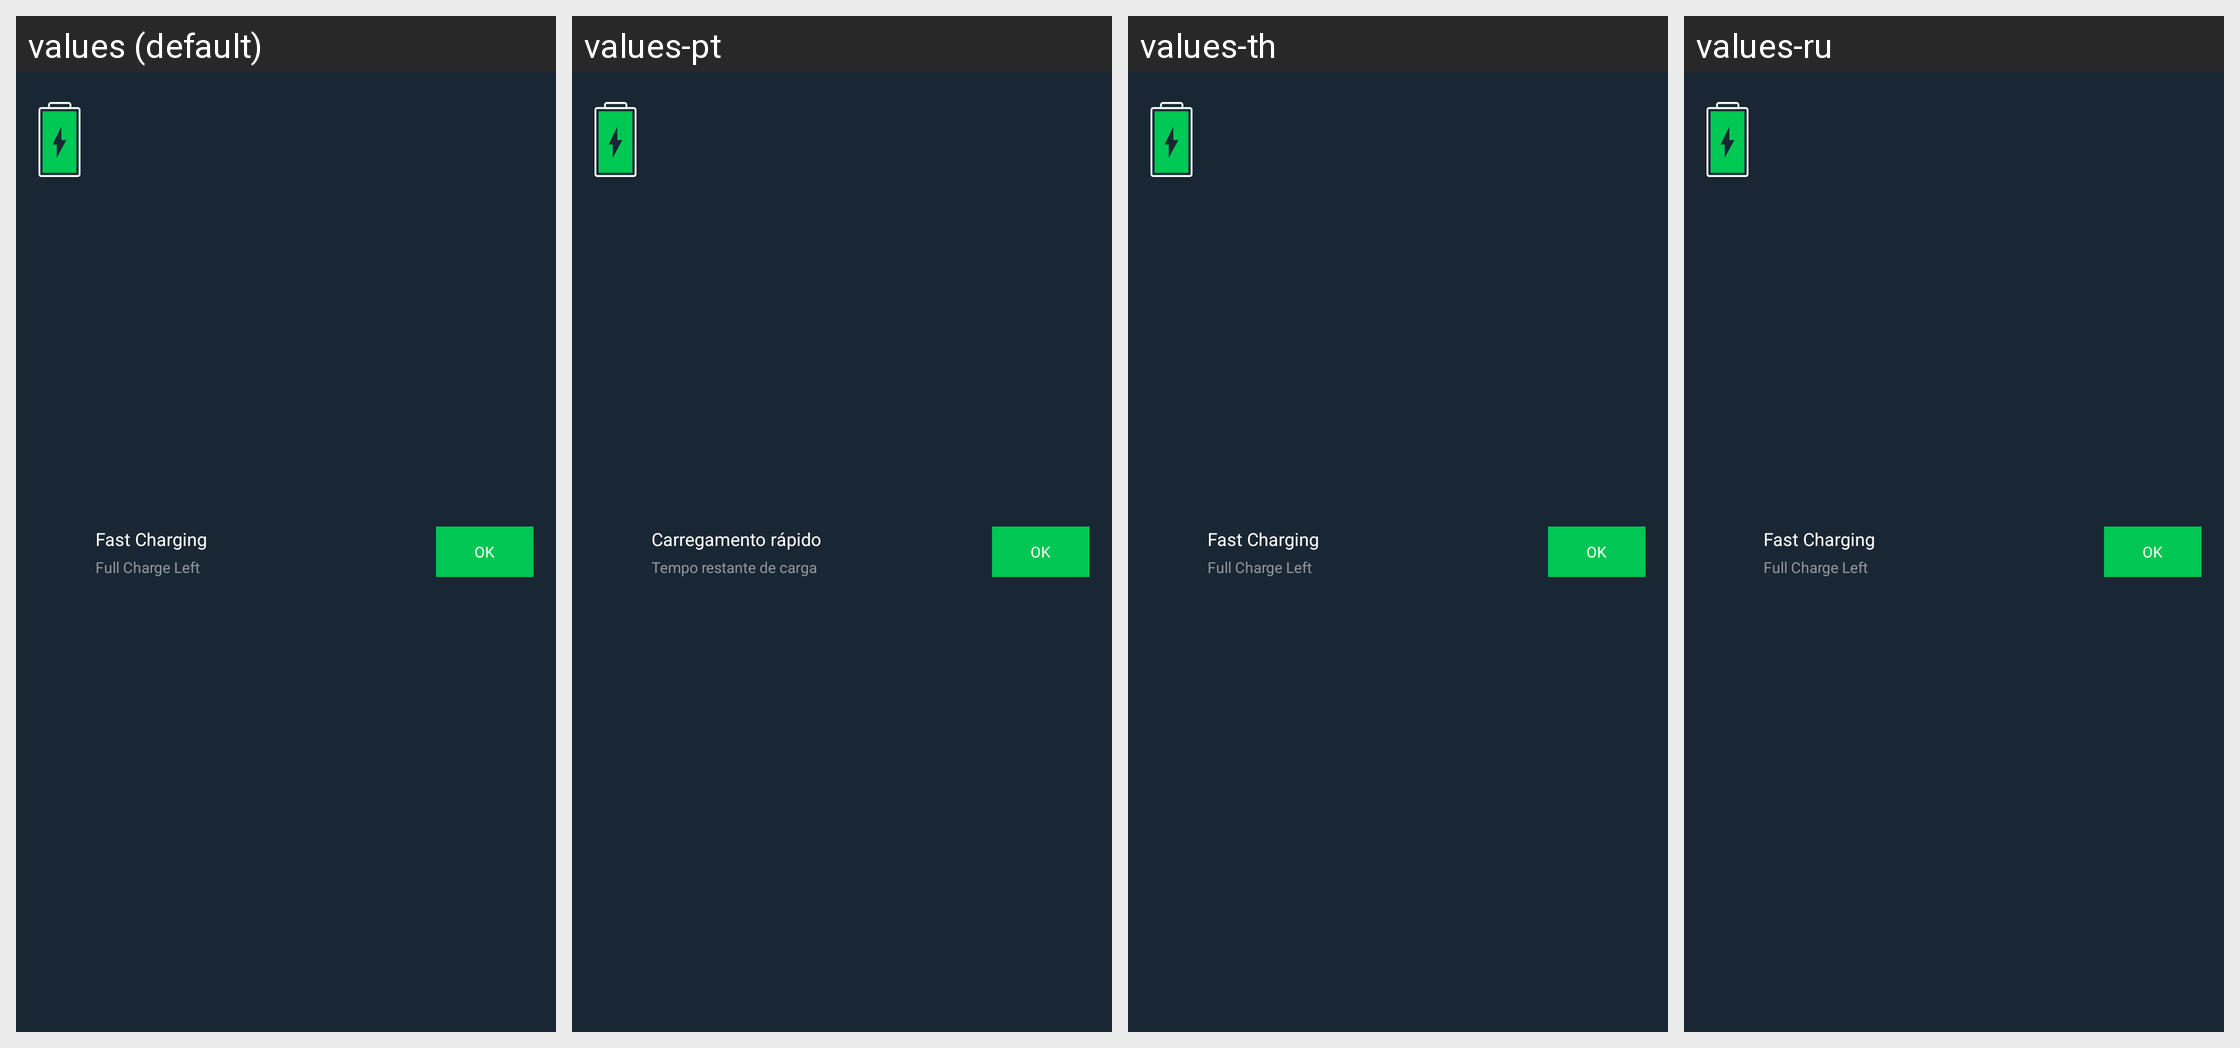

The Android screen above is rendered under several locales of the same app. Produce the string resources it draws, with the default and per-locale values.
Android screen res/layout/charging_module_disabled_plug.xml rendered under 4 locales, left to right: values (default), values-pt, values-th, values-ru. Device: Nexus 5 (rendered at 1080×1920; each locale shown at half size, 540×960, under a caption strip naming it); theme Theme.MaterialComponents.DayNight.NoActionBar.
Other locales in the repository, not shown: values-ar, values-de, values-es, values-fr, values-hi, values-in, values-it, values-ja, values-ko, values-nl, values-tr, values-zh.
Strings drawn on this screen, with the default value and each locale's value (text and hints the layout hard-codes, and strings that could not be matched under every locale, appear in the picture but are not listed):

charging_module_fast_charging
  values: Fast Charging
  values-pt: Carregamento rápido
  values-th: Fast Charging  [not translated; the default value is used]
  values-ru: Fast Charging  [not translated; the default value is used]

charging_module_continuous_charging_left_time_indicator
  values: Full Charge Left
  values-pt: Tempo restante de carga
  values-th: Full Charge Left  [not translated; the default value is used]
  values-ru: Full Charge Left  [not translated; the default value is used]

enable
  values: OK
  values-pt: OK  [not translated; the default value is used]
  values-th: OK  [not translated; the default value is used]
  values-ru: OK  [not translated; the default value is used]
